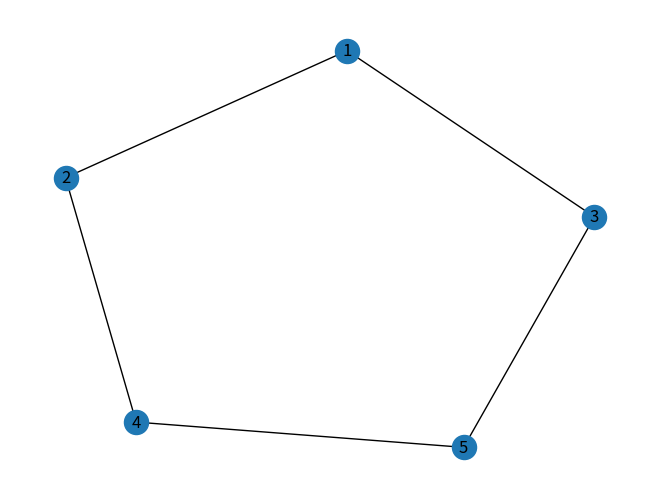

Here is the Python script that generated this plot:
import matplotlib.pyplot as plt
import networkx as nx

# Khởi tạo đồ thị
G = nx.Graph()

# Thêm các đỉnh vào đồ thị
dinh = [1, 2, 3, 4, 5]
G.add_nodes_from(dinh)

# Thêm các cạnh vào đồ thị
cung = [(1, 2), (1, 3), (2, 4), (4, 5), (3, 5)]
G.add_edges_from(cung)

# Vẽ đồ thị và hiển thị lên màn hình
nx.draw(G, with_labels=True)
plt.show()
